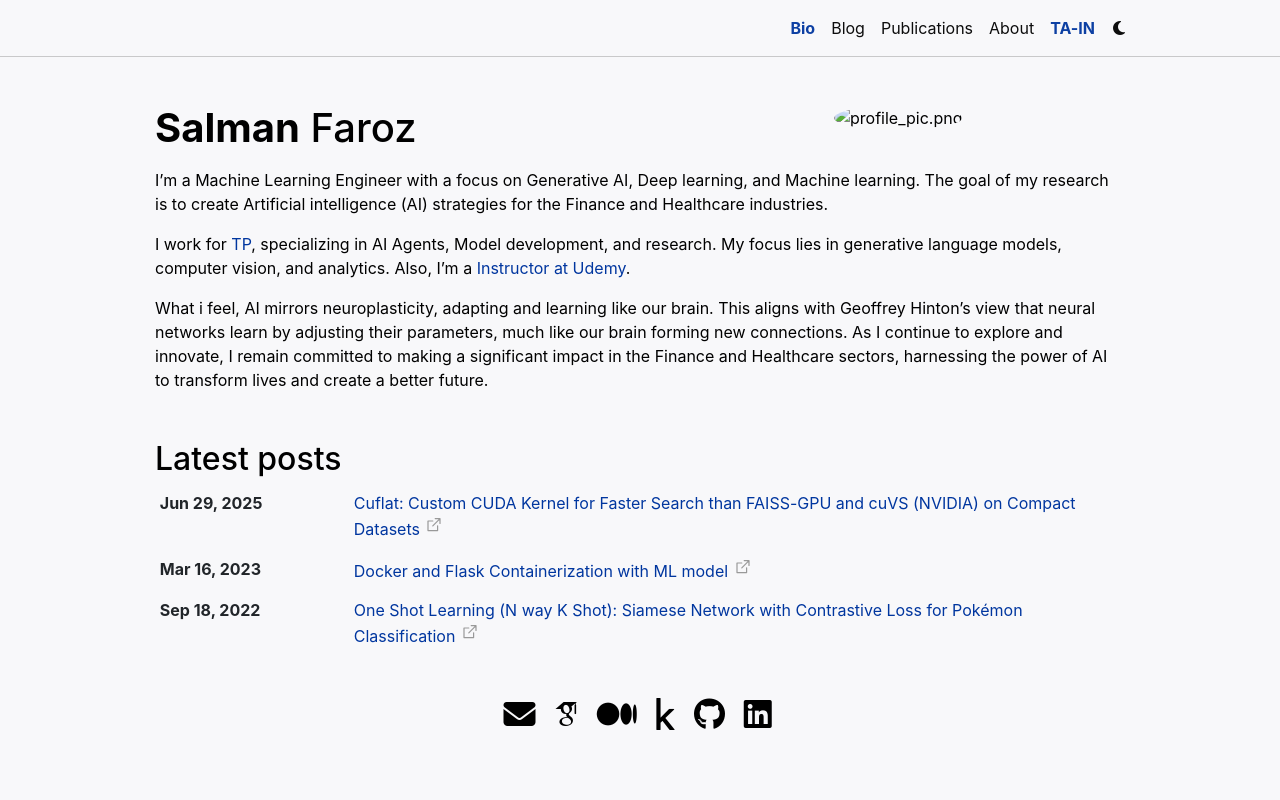

repository: stsfaroz/stsfaroz.github.io · page: index.html · generator: jekyll

# SALMAN FAROZ
